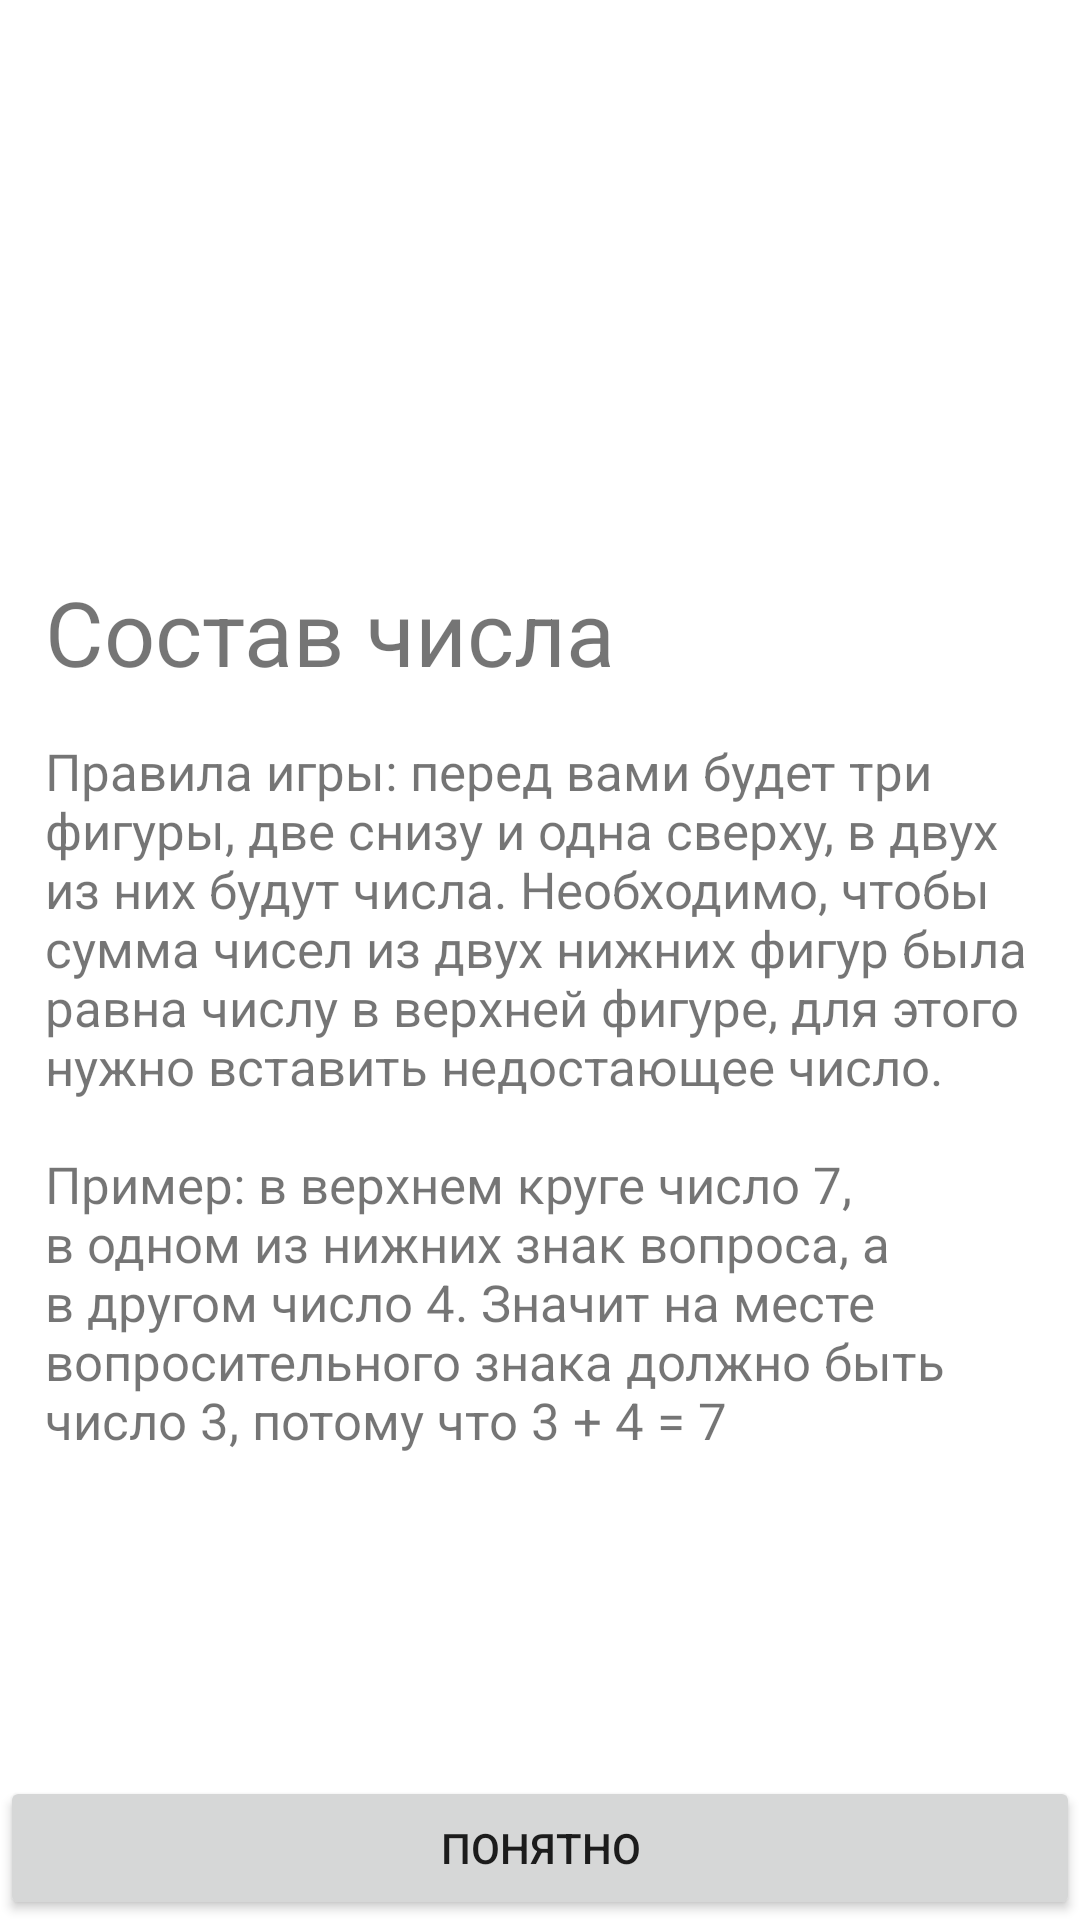

This screen was rendered from an Android layout file. Write that file and the resources it references.
<!-- AndroidManifest.xml: application theme Theme.LetsGoCount -->
<!-- res/layout/fragment_welcome.xml -->
<?xml version="1.0" encoding="utf-8"?>
<layout>
    <androidx.constraintlayout.widget.ConstraintLayout xmlns:android="http://schemas.android.com/apk/res/android"
        xmlns:app="http://schemas.android.com/apk/res-auto"
        xmlns:tools="http://schemas.android.com/tools"
        android:layout_width="match_parent"
        android:layout_height="match_parent"
        tools:context=".presentation.WelcomeFragment">

        <ImageView
            android:layout_width="200dp"
            android:layout_height="200dp"
            android:layout_marginTop="20dp"
            android:src="@drawable/ic_brain"
            app:layout_constraintEnd_toEndOf="parent"
            app:layout_constraintStart_toStartOf="parent"
            app:layout_constraintTop_toTopOf="parent" />

        <TextView
            android:layout_width="wrap_content"
            android:layout_height="wrap_content"
            android:layout_margin="15dp"
            android:text="@string/welcome_title"
            android:textSize="30sp"
            app:layout_constraintBottom_toTopOf="@id/textViewDescription"
            app:layout_constraintStart_toStartOf="parent" />

        <TextView
            android:id="@+id/textViewDescription"
            android:layout_width="wrap_content"
            android:layout_height="wrap_content"
            android:layout_marginTop="90dp"
            android:paddingLeft="15dp"
            android:paddingRight="15dp"
            android:text="@string/game_description"
            android:textSize="17sp"
            app:layout_constraintBottom_toBottomOf="parent"
            app:layout_constraintEnd_toEndOf="parent"
            app:layout_constraintStart_toStartOf="parent"
            app:layout_constraintTop_toTopOf="parent"

            />

        <Button
            android:id="@+id/buttonUnderstand"
            android:layout_width="match_parent"
            android:layout_height="wrap_content"
            android:text="@string/button_understand"
            app:layout_constraintBottom_toBottomOf="parent" />


    </androidx.constraintlayout.widget.ConstraintLayout>
</layout>
<!-- resources referenced by this layout -->
<resources>
  <string name="button_understand">Понятно</string>
  <string name="game_description">Правила игры: перед вами будет три фигуры, две снизу и одна сверху, в двух из них будут
          числа. Необходимо, чтобы сумма чисел из двух нижних фигур была равна числу в верхней фигуре,
          для этого нужно вставить недостающее число.\n\nПример: в верхнем круге число 7, в одном
          из нижних знак вопроса, а в другом число 4. Значит на месте вопросительного знака должно
          быть число 3, потому что 3 + 4 = 7</string>
  <string name="welcome_title">Состав числа</string>
  <style name="Theme.LetsGoCount" parent="Theme.MaterialComponents.Light.NoActionBar">
          
          <item name="colorPrimary">@color/purple_500</item>
          <item name="colorPrimaryVariant">@color/purple_700</item>
          <item name="colorOnPrimary">@color/white</item>
          
          <item name="colorSecondary">@color/teal_200</item>
          <item name="colorSecondaryVariant">@color/teal_700</item>
          <item name="colorOnSecondary">@color/black</item>
          
          <item name="android:statusBarColor" tools:targetApi="l">?attr/colorPrimaryVariant</item>
          
      </style>
  <color name="purple_500">#FF6200EE</color>
  <color name="purple_700">#FF3700B3</color>
  <color name="white">#FFFFFFFF</color>
  <color name="teal_200">#FF03DAC5</color>
  <color name="teal_700">#FF018786</color>
  <color name="black">#FF000000</color>
</resources>
